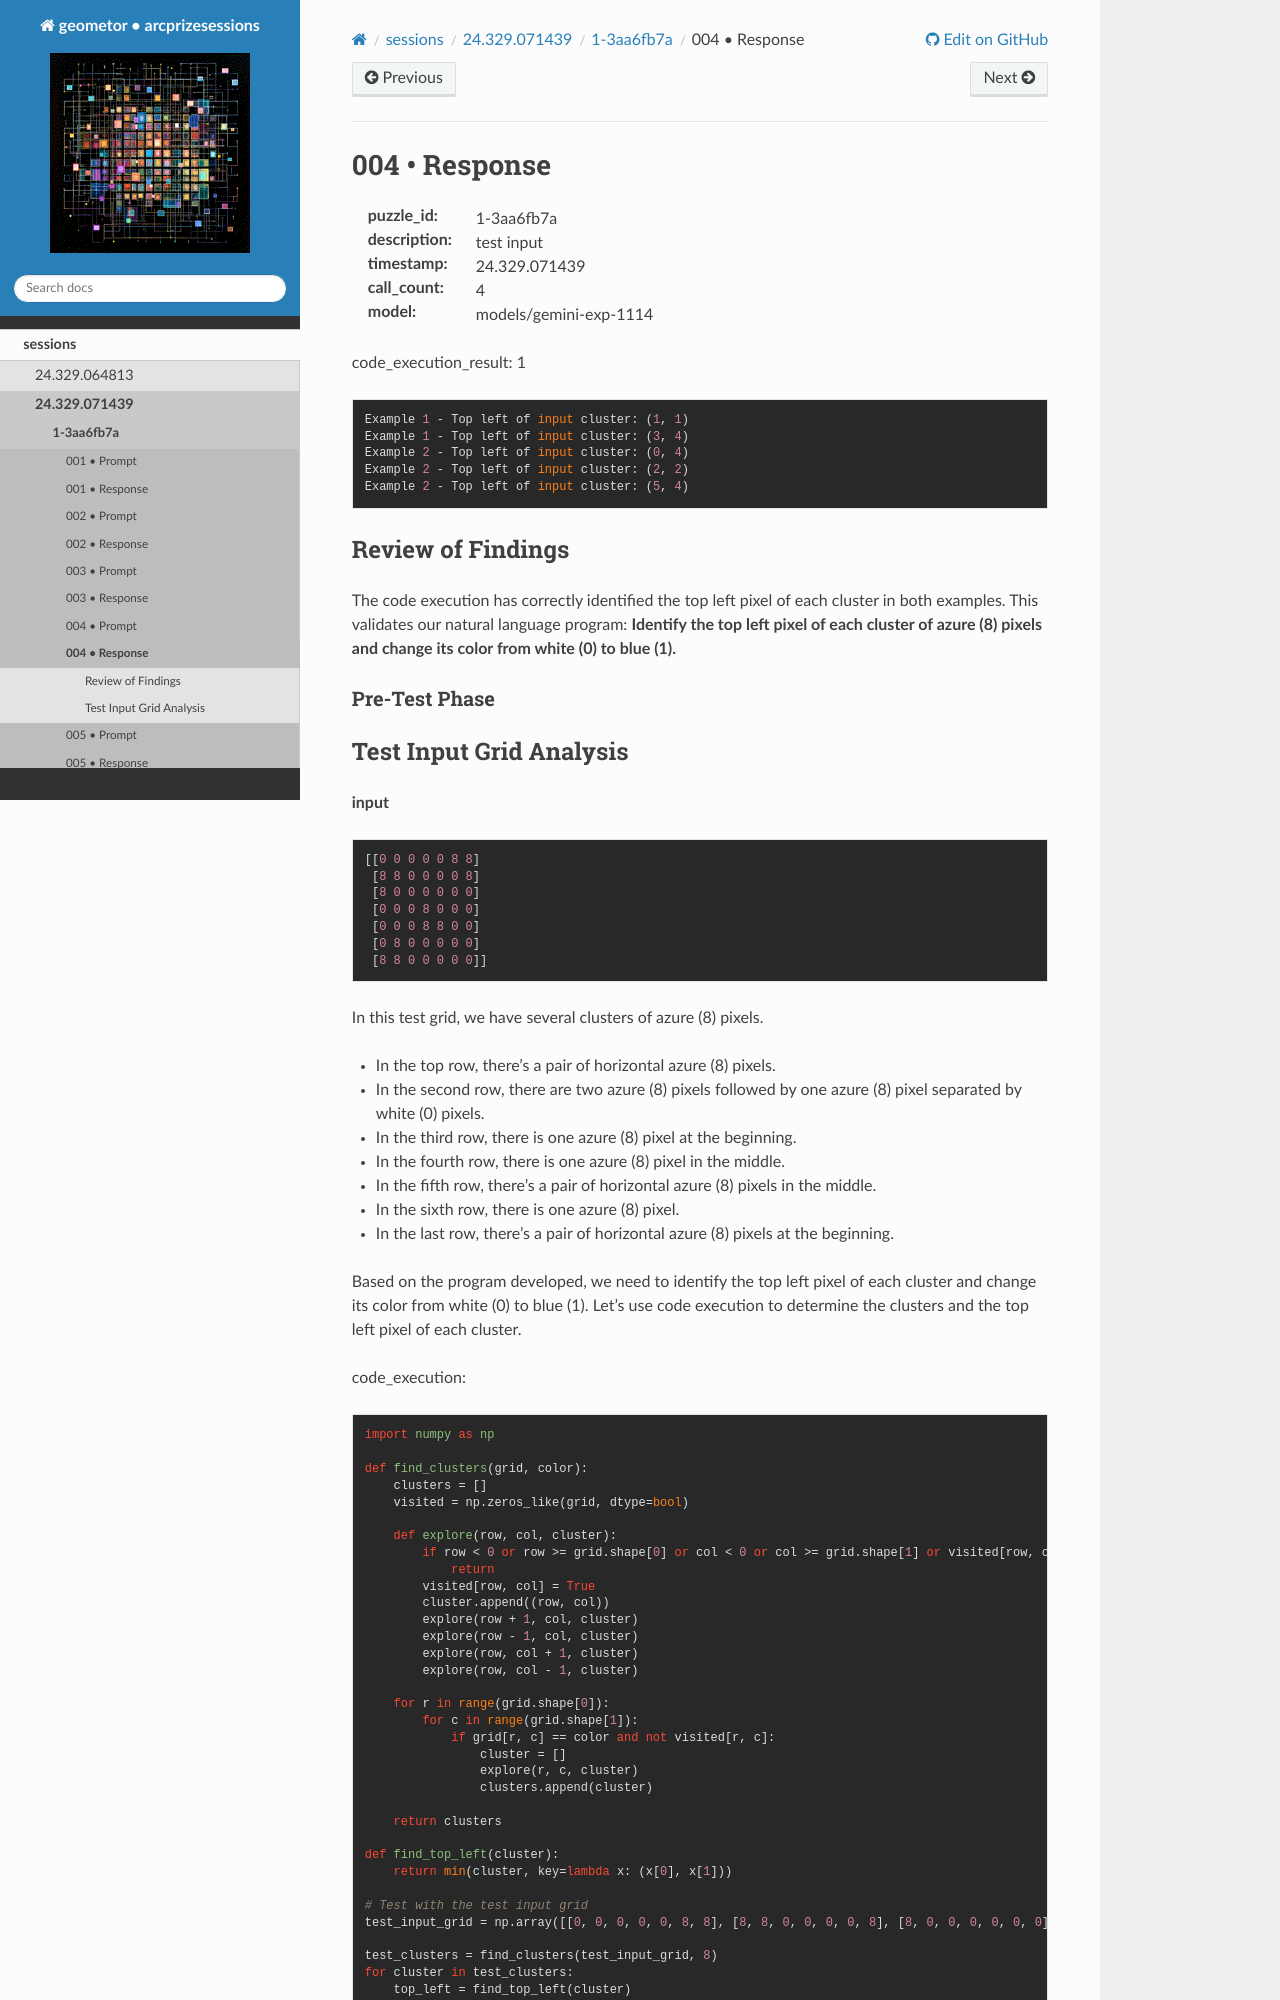

repository: geometor/arcprizesessions · page: sessions/24.329.071439/1-3aa6fb7a/004-response/index.html · generator: sphinx

004 • Response
==============

:puzzle_id: 1-3aa6fb7a
:description: test input
:timestamp: 24.329.071439
:call_count: 4

:model: models/gemini-exp-1114






code_execution_result: 1

.. code-block::

   Example 1 - Top left of input cluster: (1, 1)
   Example 1 - Top left of input cluster: (3, 4)
   Example 2 - Top left of input cluster: (0, 4)
   Example 2 - Top left of input cluster: (2, 2)
   Example 2 - Top left of input cluster: (5, 4)

Review of Findings
^^^^^^^^^^^^^^^^^^

The code execution has correctly identified the top left pixel of each cluster in both examples. This validates our natural language program: **Identify the top left pixel of each cluster of azure (8) pixels and change its color from white (0) to blue (1).**

Pre-Test Phase
--------------
